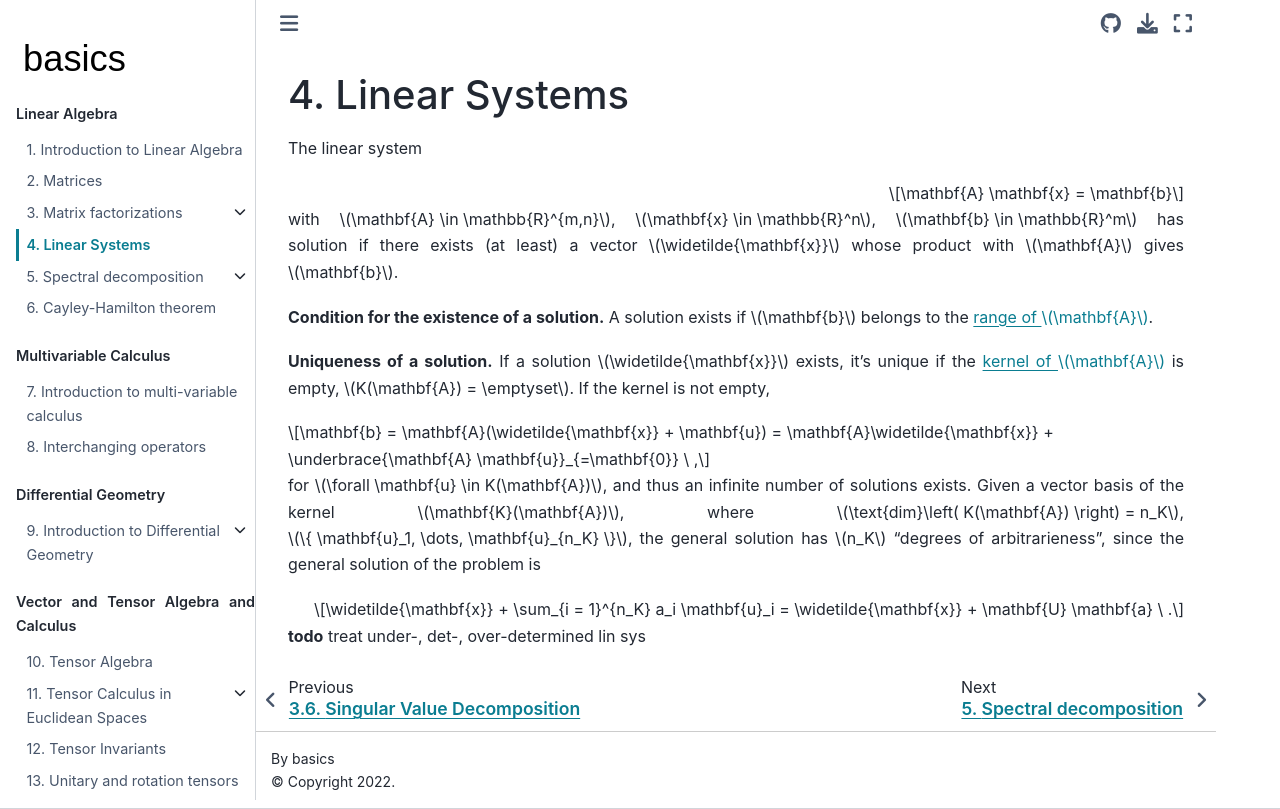

repository: Basics2022/bbooks-math-miscellanea · page: ch/linear-algebra/linear-systems.html · generator: jekyll

(math:linear-algebra:linear-sys)=
# Linear Systems

The linear system

$$\mathbf{A} \mathbf{x} = \mathbf{b}$$

with $\mathbf{A} \in \mathbb{R}^{m,n}$, $\mathbf{x} \in \mathbb{R}^n$, $\mathbf{b} \in \mathbb{R}^m$ has solution if there exists (at least) a vector $\widetilde{\mathbf{x}}$ whose product with $\mathbf{A}$ gives $\mathbf{b}$.

**Condition for the existence of a solution.**
A solution exists if $\mathbf{b}$ belongs to the [range of $\mathbf{A}$](math:linear-algebra:matrix:subspaces:range).

**Uniqueness of a solution.** If a solution $\widetilde{\mathbf{x}}$ exists, it's unique if the [kernel of $\mathbf{A}$](math:linear-algebra:matrix:subspaces:null) is empty, $K(\mathbf{A}) = \emptyset$. If the kernel is not empty,

$$\mathbf{b} = \mathbf{A}(\widetilde{\mathbf{x}} + \mathbf{u}) =  \mathbf{A}\widetilde{\mathbf{x}} + \underbrace{\mathbf{A} \mathbf{u}}_{=\mathbf{0}} \ ,$$

for $\forall \mathbf{u} \in K(\mathbf{A})$, and thus an infinite number of solutions exists. Given a vector basis of the kernel $\mathbf{K}(\mathbf{A})$, where $\text{dim}\left( K(\mathbf{A}) \right) = n_K$, $\{ \mathbf{u}_1, \dots, \mathbf{u}_{n_K} \}$, the general solution has $n_K$ "degrees of arbitrarieness", since the general solution of the problem is

$$\widetilde{\mathbf{x}} + \sum_{i = 1}^{n_K} a_i \mathbf{u}_i = \widetilde{\mathbf{x}} + \mathbf{U} \mathbf{a} \ .$$



**todo** treat under-, det-, over-determined lin sys
